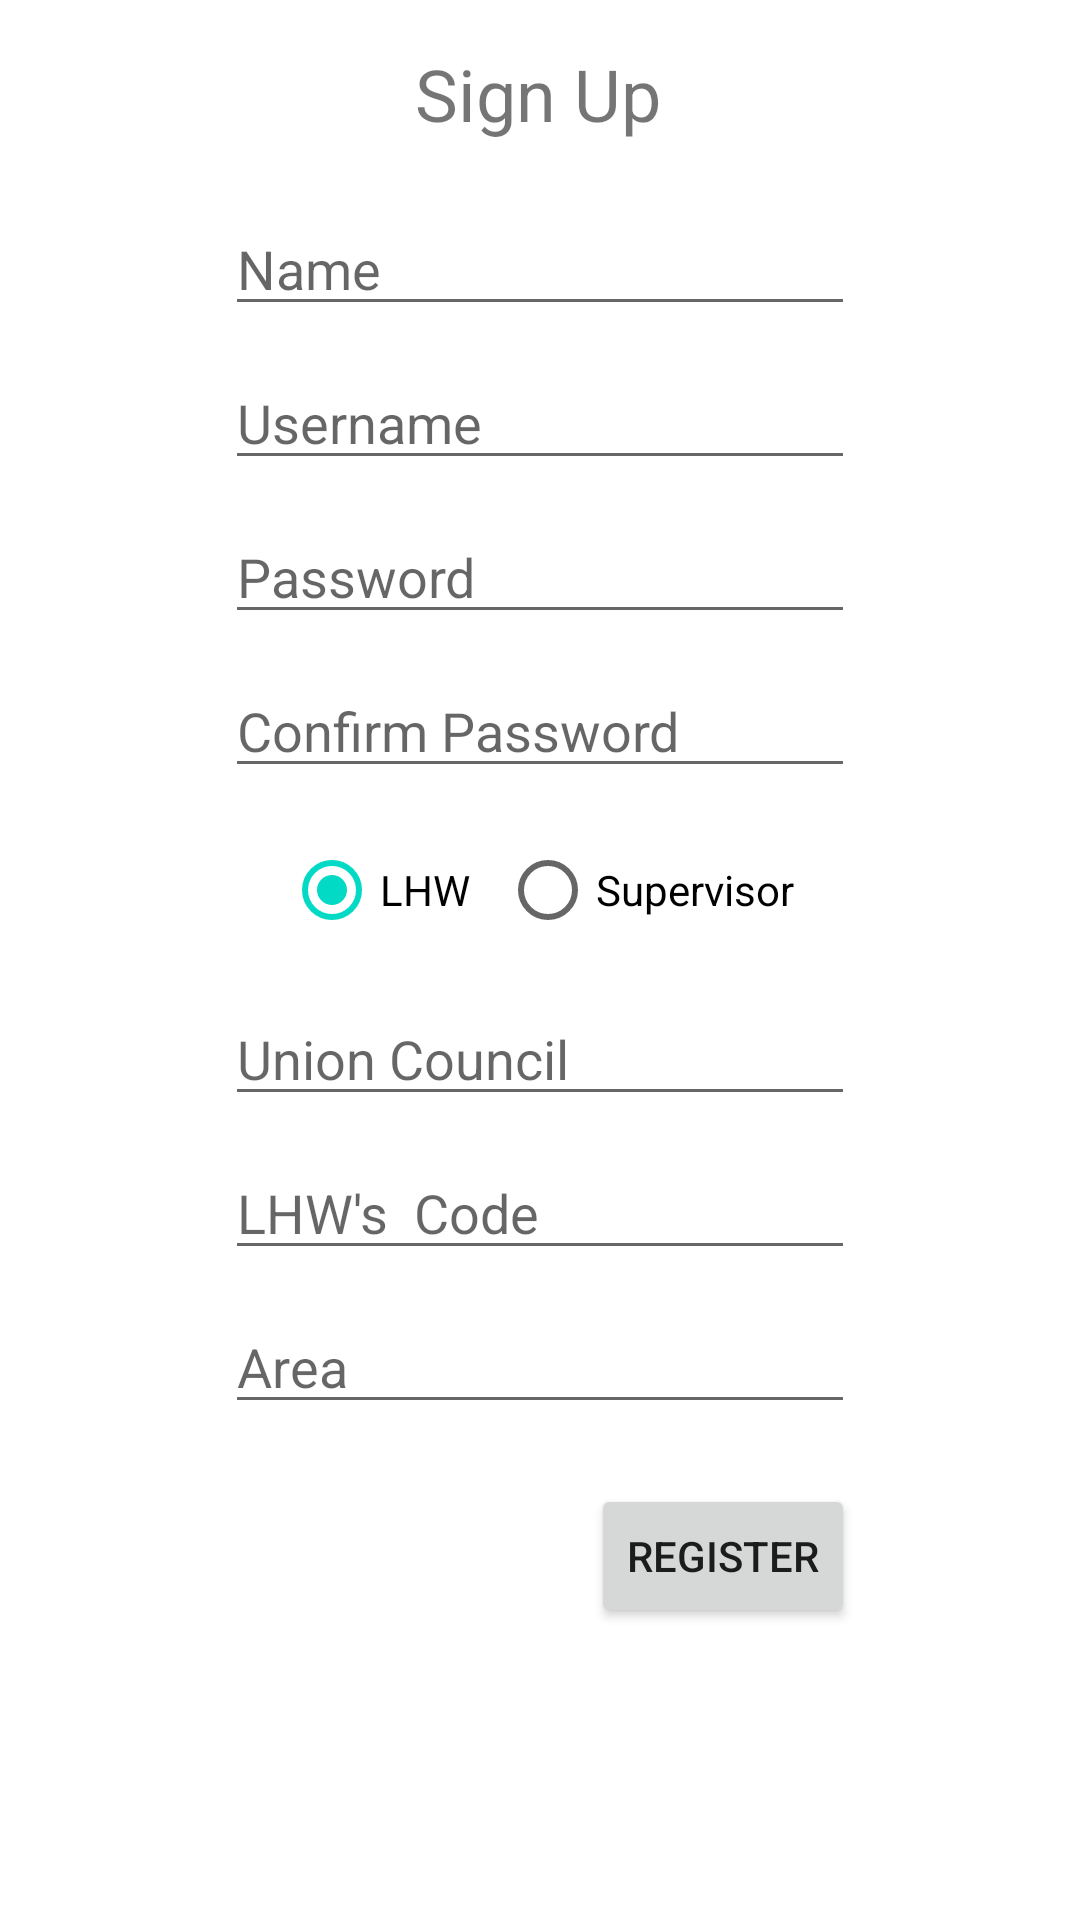

Android layout source for this screen:
<!-- AndroidManifest.xml: application theme Theme.HealthCareAutomation -->
<!-- res/layout/signup.xml -->
<?xml version="1.0" encoding="utf-8"?>
<androidx.constraintlayout.widget.ConstraintLayout xmlns:android="http://schemas.android.com/apk/res/android"
    xmlns:app="http://schemas.android.com/apk/res-auto"
    xmlns:tools="http://schemas.android.com/tools"
    android:id="@+id/parent_layout"
    android:layout_width="match_parent"
    android:layout_height="match_parent"
    tools:context=".MainActivity">

    <TextView
        android:id="@+id/textView"
        android:layout_width="wrap_content"
        android:layout_height="wrap_content"
        android:layout_marginTop="15dp"
        android:gravity="center"
        android:text="Sign Up"
        android:textSize="24sp"
        app:layout_constraintHorizontal_bias="0.498"
        app:layout_constraintLeft_toLeftOf="parent"
        app:layout_constraintRight_toRightOf="parent"
        app:layout_constraintTop_toTopOf="parent" />

    <EditText
        android:id="@+id/name"
        android:layout_width="wrap_content"
        android:layout_height="wrap_content"
        android:layout_marginTop="20dp"
        android:ems="10"
        android:hint="Name"
        android:inputType="textPersonName"
        app:layout_constraintEnd_toEndOf="parent"
        app:layout_constraintStart_toStartOf="parent"
        app:layout_constraintTop_toBottomOf="@+id/textView" />

    <EditText
        android:id="@+id/username"
        android:layout_width="wrap_content"
        android:layout_height="wrap_content"
        android:layout_marginTop="10dp"
        android:ems="10"
        android:hint="Username"
        android:inputType="textPersonName"
        app:layout_constraintEnd_toEndOf="parent"
        app:layout_constraintStart_toStartOf="parent"
        app:layout_constraintTop_toBottomOf="@+id/name" />

    <EditText
        android:id="@+id/password"
        android:layout_width="wrap_content"
        android:layout_height="wrap_content"
        android:layout_marginTop="10dp"
        android:ems="10"
        android:hint="Password"
        android:inputType="textPersonName"
        app:layout_constraintEnd_toEndOf="parent"
        app:layout_constraintStart_toStartOf="parent"
        app:layout_constraintTop_toBottomOf="@+id/username" />

    <EditText
        android:id="@+id/confirmPassword"
        android:layout_width="wrap_content"
        android:layout_height="wrap_content"
        android:layout_marginTop="10dp"
        android:ems="10"
        android:hint="Confirm Password"
        android:inputType="textPersonName"
        app:layout_constraintEnd_toEndOf="parent"
        app:layout_constraintStart_toStartOf="parent"
        app:layout_constraintTop_toBottomOf="@+id/password" />

    <RadioGroup
        android:id="@+id/radioGroup"
        android:layout_width="0dp"
        android:layout_height="wrap_content"
        android:layout_marginTop="10dp"
        android:gravity="center"
        android:orientation="horizontal"
        app:layout_constraintEnd_toEndOf="@+id/confirmPassword"
        app:layout_constraintHorizontal_bias="0.0"
        app:layout_constraintStart_toStartOf="@+id/confirmPassword"
        app:layout_constraintTop_toBottomOf="@+id/confirmPassword">

        <RadioButton
            android:id="@+id/lhw"
            android:layout_width="wrap_content"
            android:layout_height="wrap_content"
            android:layout_marginEnd="10dp"
            android:layout_marginRight="10dp"
            android:checked="true"
            android:text="LHW" />

        <RadioButton
            android:id="@+id/supervisor"
            android:layout_width="wrap_content"
            android:layout_height="wrap_content"
            android:checked="false"
            android:text="Supervisor" />
    </RadioGroup>

    <EditText
        android:id="@+id/unionCouncil"
        android:layout_width="wrap_content"
        android:layout_height="wrap_content"
        android:layout_marginTop="10dp"
        android:ems="10"
        android:hint="Union Council"
        android:inputType="textPersonName"
        app:layout_constraintEnd_toEndOf="parent"
        app:layout_constraintStart_toStartOf="parent"
        app:layout_constraintTop_toBottomOf="@+id/radioGroup" />

    <EditText
        android:id="@+id/code"
        android:layout_width="wrap_content"
        android:layout_height="wrap_content"
        android:layout_marginTop="10dp"
        android:ems="10"
        android:hint="LHW's  Code"
        android:inputType="textPersonName"
        app:layout_constraintEnd_toEndOf="parent"
        app:layout_constraintStart_toStartOf="parent"
        app:layout_constraintTop_toBottomOf="@+id/unionCouncil" />

    <EditText
        android:id="@+id/area"
        android:layout_width="wrap_content"
        android:layout_height="wrap_content"
        android:layout_marginTop="10dp"
        android:ems="10"
        android:hint="Area"
        android:inputType="textPersonName"
        app:layout_constraintEnd_toEndOf="parent"
        app:layout_constraintStart_toStartOf="parent"
        app:layout_constraintTop_toBottomOf="@+id/code" />

    <Button
        android:id="@+id/registerButton"
        android:layout_width="wrap_content"
        android:layout_height="wrap_content"
        android:layout_marginTop="20dp"
        android:text="Register"
        app:layout_constraintEnd_toEndOf="@+id/area"
        app:layout_constraintHorizontal_bias="1.0"
        app:layout_constraintStart_toStartOf="parent"
        app:layout_constraintTop_toBottomOf="@+id/area" />

</androidx.constraintlayout.widget.ConstraintLayout>
<!-- resources referenced by this layout -->
<resources>
  <style name="Theme.HealthCareAutomation" parent="Theme.MaterialComponents.DayNight.DarkActionBar">
          
          <item name="colorPrimary">@color/purple_500</item>
          <item name="colorPrimaryVariant">@color/purple_700</item>
          <item name="colorOnPrimary">@color/white</item>
          
          <item name="colorSecondary">@color/teal_200</item>
          <item name="colorSecondaryVariant">@color/teal_700</item>
          <item name="colorOnSecondary">@color/black</item>
          
          <item name="android:statusBarColor" tools:targetApi="l">?attr/colorPrimaryVariant</item>
          
      </style>
  <!-- not gathered from this repository: default colours our renderer supplied (Android Studio template values) -->
  <color name="purple_500">#FF6200EE</color>
  <color name="purple_700">#FF3700B3</color>
  <color name="teal_200">#FF03DAC5</color>
  <color name="teal_700">#FF018786</color>
  <color name="black">#FF000000</color>
  <color name="white">#FFFFFFFF</color>
</resources>
